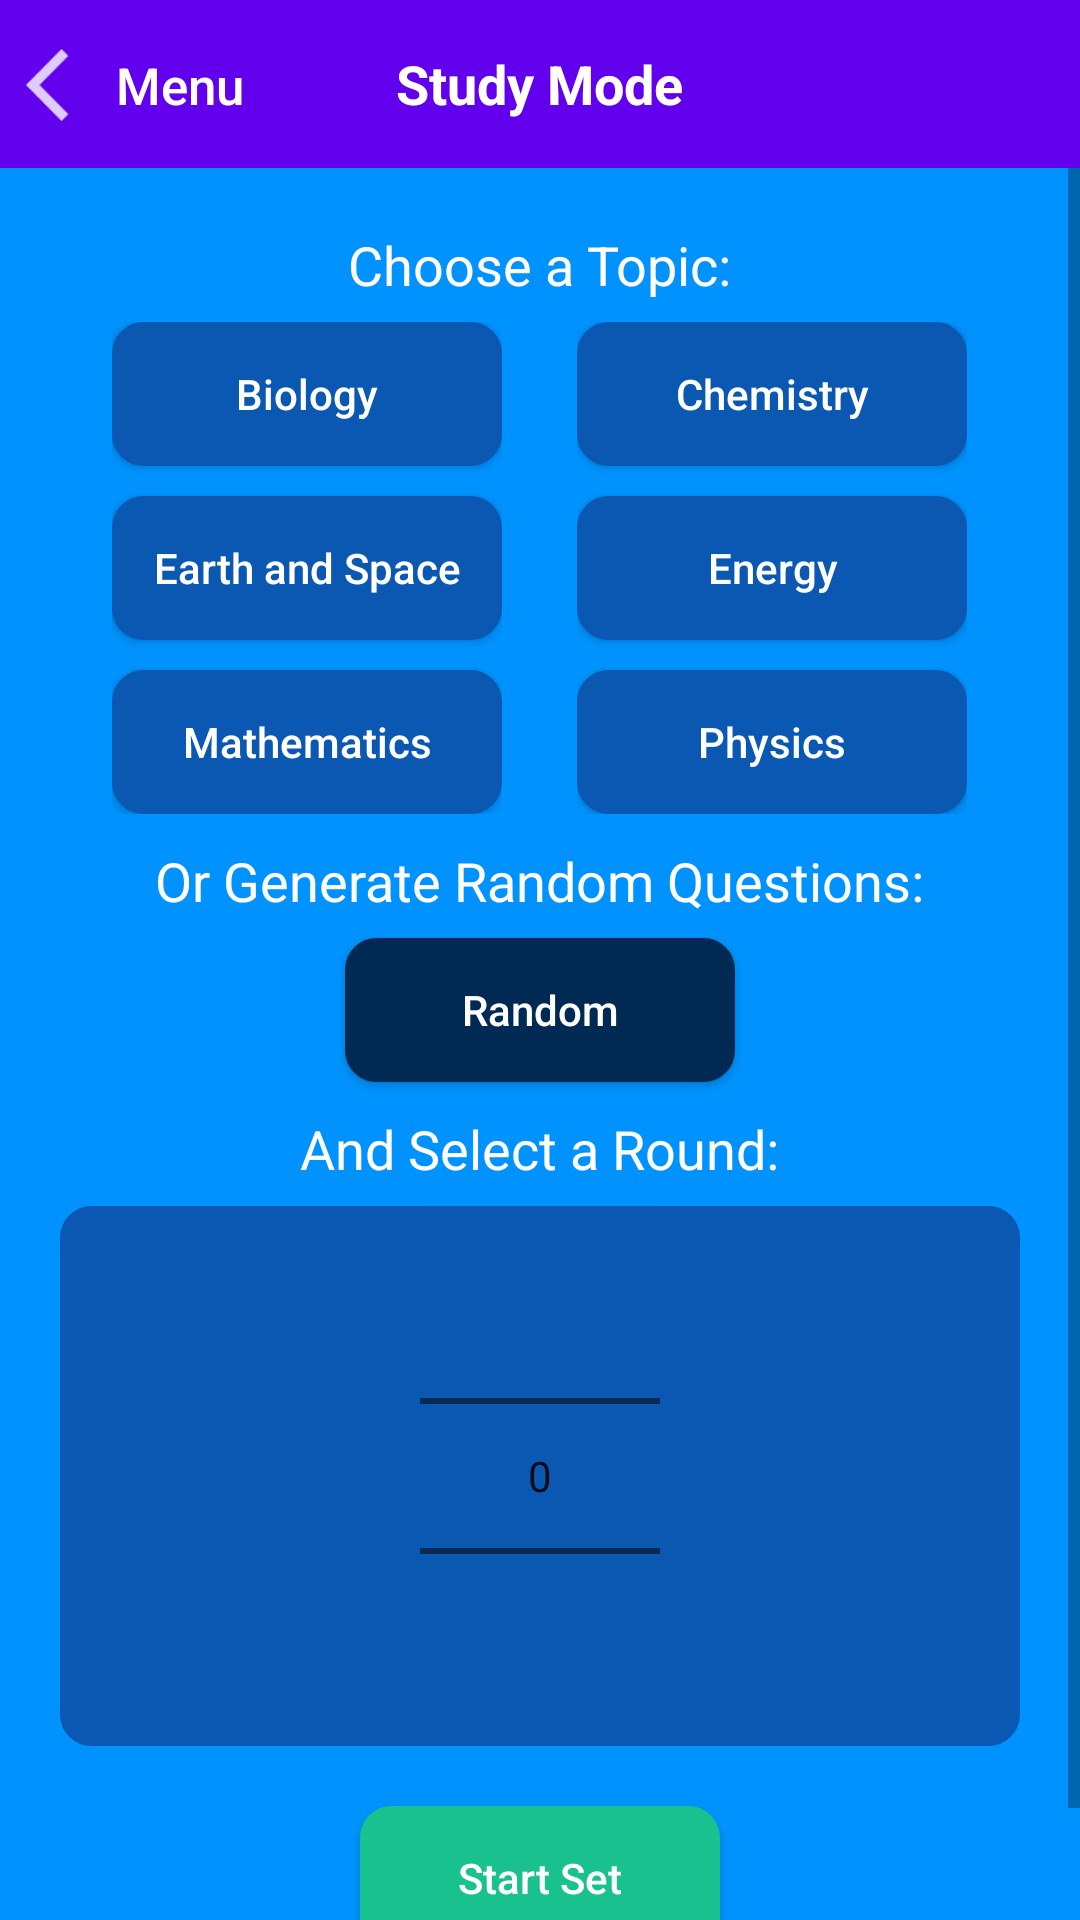

Write the Android layout XML for this screen, with the resource values it uses.
<!-- AndroidManifest.xml: fallback theme Theme.MaterialComponents.DayNight.NoActionBar -->
<!-- res/layout/activity_study_mode_settings_page.xml -->
<?xml version="1.0" encoding="utf-8"?>
<RelativeLayout
    xmlns:android="http://schemas.android.com/apk/res/android"
    xmlns:app="http://schemas.android.com/apk/res-auto"
    xmlns:tools="http://schemas.android.com/tools"
    android:layout_width="match_parent"
    android:layout_height="match_parent"
    android:background="@color/backgroundColor"
    tools:context="com.jakepolatty.highschoolsciencebowlpractice.ui.StudyModeSettingsPage">

    <android.support.v7.widget.Toolbar
        android:id="@+id/toolbar"
        android:layout_width="304dp"
        android:layout_height="wrap_content"
        android:background="?attr/colorPrimary"
        android:minHeight="?attr/actionBarSize"
        android:theme="?attr/actionBarTheme"
        tools:layout_editor_absoluteY="0dp"
        android:layout_alignParentTop="true"
        android:layout_alignParentLeft="true"
        android:layout_alignParentStart="true"
        android:layout_alignParentRight="true"
        android:layout_alignParentEnd="true"/>

    <TextView
        android:id="@+id/studyModeLabel"
        android:layout_width="wrap_content"
        android:layout_height="wrap_content"
        android:layout_alignBottom="@+id/toolbar"
        android:layout_centerHorizontal="true"
        android:layout_marginBottom="16dp"
        android:text="@string/study_mode"
        android:textColor="@android:color/white"
        android:textSize="18sp"
        android:textStyle="bold"/>

    <Button
        android:id="@+id/menuButton"
        android:layout_width="wrap_content"
        android:layout_height="wrap_content"
        android:text="@string/menu"
        android:layout_alignBaseline="@+id/studyModeLabel"
        android:layout_alignBottom="@+id/studyModeLabel"
        android:layout_alignParentLeft="true"
        android:layout_alignParentStart="true"
        android:background="@null"
        android:textColor="@color/white100"
        android:textSize="17sp"
        android:textAllCaps="false"
        android:drawableLeft="@drawable/ic_back"
        android:drawableStart="@drawable/ic_back"
        android:onClick="returnMainMenu"/>

    <ScrollView
        android:layout_width="match_parent"
        android:layout_height="match_parent"
        android:layout_below="@id/toolbar"
        android:id="@+id/scrollView2">
        <LinearLayout
            android:layout_width="match_parent"
            android:layout_height="wrap_content"
            android:orientation="vertical"
            android:layout_gravity="center_horizontal"
            android:gravity="center_horizontal">
            <TextView
                android:layout_width="wrap_content"
                android:layout_height="wrap_content"
                android:text="@string/choose_a_topic"
                android:layout_marginTop="20dp"
                android:textColor="@color/white100"
                android:textSize="18sp"/>

            <LinearLayout
                android:id="@+id/topicOptionGroup"
                android:layout_width="match_parent"
                android:layout_height="wrap_content"
                android:layout_marginTop="7dp"
                android:orientation="horizontal"
                android:gravity="center_horizontal">
                <RadioGroup
                    android:id="@+id/leftTopicOptionGroup"
                    android:layout_width="wrap_content"
                    android:layout_height="wrap_content"
                    android:orientation="vertical"
                    android:layout_marginRight="25dp"
                    android:layout_marginEnd="25dp">

                    <ToggleButton
                        android:id="@+id/biologyButton"
                        android:layout_width="wrap_content"
                        android:layout_height="wrap_content"
                        android:background="@drawable/homepagebutton"
                        android:textOn="@string/biology"
                        android:textOff="@string/biology"
                        android:onClick="selectBiology"
                        android:textAllCaps="false"
                        android:width="130dp"
                        android:textColor="@android:color/white"/>

                    <ToggleButton
                        android:id="@+id/earthAndSpaceButton"
                        android:layout_width="wrap_content"
                        android:layout_height="wrap_content"
                        android:background="@drawable/homepagebutton"
                        android:textOn="@string/earth_and_space"
                        android:textOff="@string/earth_and_space"
                        android:onClick="selectEarthAndSpace"
                        android:textAllCaps="false"
                        android:width="130dp"
                        android:textColor="@android:color/white"
                        android:layout_marginTop="10dp"/>

                    <ToggleButton
                        android:id="@+id/mathButton"
                        android:layout_width="wrap_content"
                        android:layout_height="wrap_content"
                        android:background="@drawable/homepagebutton"
                        android:textOn="@string/mathematics"
                        android:textOff="@string/mathematics"
                        android:onClick="selectMath"
                        android:textAllCaps="false"
                        android:width="130dp"
                        android:textColor="@android:color/white"
                        android:layout_marginTop="10dp"/>

                </RadioGroup>

                <RadioGroup
                    android:id="@+id/rightTopicOptionGroup"
                    android:layout_width="wrap_content"
                    android:layout_height="wrap_content"
                    android:orientation="vertical">

                    <ToggleButton
                        android:id="@+id/chemistryButton"
                        android:layout_width="wrap_content"
                        android:layout_height="wrap_content"
                        android:background="@drawable/homepagebutton"
                        android:textOn="@string/chemistry"
                        android:textOff="@string/chemistry"
                        android:onClick="selectChemistry"
                        android:textAllCaps="false"
                        android:width="130dp"
                        android:textColor="@android:color/white"/>

                    <ToggleButton
                        android:id="@+id/energyButton"
                        android:layout_width="wrap_content"
                        android:layout_height="wrap_content"
                        android:background="@drawable/homepagebutton"
                        android:textOn="@string/energy"
                        android:textOff="@string/energy"
                        android:onClick="selectEnergy"
                        android:textAllCaps="false"
                        android:width="130dp"
                        android:textColor="@android:color/white"
                        android:layout_marginTop="10dp"/>

                    <ToggleButton
                        android:id="@+id/physicsButton"
                        android:layout_width="wrap_content"
                        android:layout_height="wrap_content"
                        android:background="@drawable/homepagebutton"
                        android:textOn="@string/physics"
                        android:textOff="@string/physics"
                        android:onClick="selectPhysics"
                        android:textAllCaps="false"
                        android:width="130dp"
                        android:textColor="@android:color/white"
                        android:layout_marginTop="10dp"/>

                </RadioGroup>
            </LinearLayout>

            <TextView
                android:layout_width="wrap_content"
                android:layout_height="wrap_content"
                android:text="@string/or_generate_random_questions"
                android:layout_marginTop="10dp"
                android:textColor="@color/white100"
                android:textSize="18sp"/>

            <ToggleButton
                android:id="@+id/randomButton"
                android:layout_width="wrap_content"
                android:layout_height="wrap_content"
                android:background="@drawable/homepagebutton"
                android:layout_marginTop="7dp"
                android:textOn="@string/random"
                android:textOff="@string/random"
                android:onClick="selectRandom"
                android:textAllCaps="false"
                android:width="130dp"
                android:checked="true"
                android:textColor="@android:color/white"/>

            <TextView
                android:layout_width="wrap_content"
                android:layout_height="wrap_content"
                android:text="@string/and_select_a_round"
                android:layout_marginTop="10dp"
                android:textColor="@color/white100"
                android:textSize="18sp"/>

            <LinearLayout
                android:layout_width="match_parent"
                android:layout_height="wrap_content"
                android:layout_marginTop="7dp"
                android:orientation="horizontal"
                android:gravity="center_horizontal"
                android:background="@drawable/homepagebutton"
                android:layout_marginLeft="20dp"
                android:layout_marginStart="20dp"
                android:layout_marginRight="20dp"
                android:layout_marginEnd="20dp">
                <NumberPicker
                    android:id="@+id/roundNumPicker"
                    android:layout_width="wrap_content"
                    android:layout_height="wrap_content"
                    android:solidColor="@color/buttonTransGrey"
                    android:minWidth="80dp"
                    android:descendantFocusability="blocksDescendants"/>
            </LinearLayout>

            <Button
                android:id="@+id/startSetButton"
                android:layout_width="wrap_content"
                android:layout_height="wrap_content"
                android:background="@drawable/startsetbutton"
                android:text="@string/start_set"
                android:onClick="startStudyMode"
                android:textAllCaps="false"
                android:textColor="@color/white100"
                android:width="120dp"
                android:layout_marginTop="20dp"
                android:layout_marginBottom="30dp"/>
        </LinearLayout>
    </ScrollView>


</RelativeLayout>
<!-- resources referenced by this layout -->
<resources>
  <color name="backgroundColor">#0093ff</color>
  <color name="buttonTransGrey">#0a58b1</color>
  <color name="white100">#ffffff</color>
  <!-- drawable homepagebutton (drawable) -->
  <?xml version="1.0" encoding="utf-8"?>
  <selector xmlns:android="http://schemas.android.com/apk/res/android" >
      <item android:state_pressed="true" >
          <shape android:shape="rectangle"  >
              <corners android:radius="10dip" />
              <stroke android:width="1dip" android:color="@color/buttonTransGreyPressed" />
              <solid android:color="@color/buttonTransGreyPressed"/>
          </shape>
      </item>
      <item android:state_checked="true">
          <shape android:shape="rectangle"  >
              <corners android:radius="10dip" />
              <stroke android:width="1dip" android:color="@color/buttonTransGreyToggled" />
              <solid android:color="@color/buttonTransGreyToggled"/>
          </shape>
      </item>
      <item >
          <shape android:shape="rectangle"  >
              <corners android:radius="10dip" />
              <stroke android:width="1dip" android:color="@color/buttonTransGrey" />
              <solid android:color="@color/buttonTransGrey"/>
          </shape>
      </item>
  </selector>
  <!-- drawable ic_back: png bitmap (drawable-hdpi, 375 bytes) -->
  <!-- drawable startsetbutton (drawable) -->
  <?xml version="1.0" encoding="utf-8"?>
  <selector xmlns:android="http://schemas.android.com/apk/res/android">
      <item android:state_pressed="true" >
          <shape android:shape="rectangle"  >
              <corners android:radius="10dip" />
              <stroke android:width="1dip" android:color="@color/buttonTransGreenPressed" />
              <solid android:color="@color/buttonTransGreenPressed"/>
          </shape>
      </item>
      <item>
          <shape android:shape="rectangle"  >
              <corners android:radius="10dip" />
              <stroke android:width="1dip" android:color="@color/buttonTransGreen" />
              <solid android:color="@color/buttonTransGreen"/>
          </shape>
      </item>
  </selector>
  <string name="and_select_a_round">And Select a Round:</string>
  <string name="biology">Biology</string>
  <string name="chemistry">Chemistry</string>
  <string name="choose_a_topic">Choose a Topic:</string>
  <string name="earth_and_space">Earth and Space</string>
  <string name="energy">Energy</string>
  <string name="mathematics">Mathematics</string>
  <string name="menu">Menu</string>
  <string name="or_generate_random_questions">Or Generate Random Questions:</string>
  <string name="physics">Physics</string>
  <string name="random">Random</string>
  <string name="start_set">Start Set</string>
  <string name="study_mode">Study Mode</string>
  <color name="buttonTransGreyPressed">#1a6bc9</color>
  <color name="buttonTransGreyToggled">#002a54</color>
  <color name="buttonTransGreenPressed">#26d39e</color>
  <color name="buttonTransGreen">#19c18e</color>
</resources>
